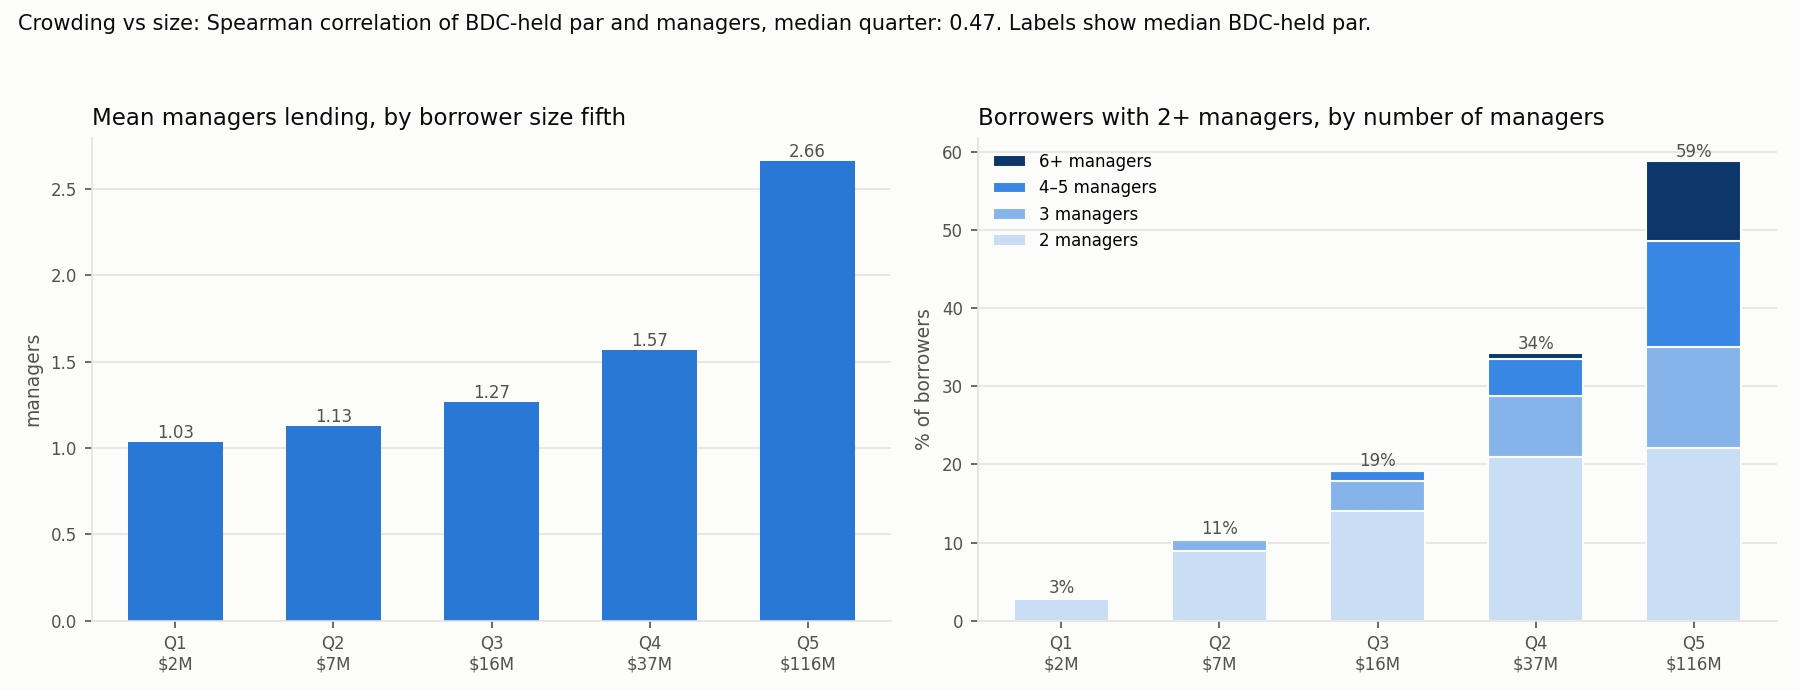

The data file committed next to this chart (first rows):
size_quintile, borrowers, mean_families, p90_families, median_par_musd, share_1, share_2, share_3, share_4–5, share_6+, spearman_size_vs_families_median_q
1, 20689, 1.032, 1.0, 1.777, 0.9704, 0.02726, 0.002223, 0.000145, 0.0, 0.4712
2, 20681, 1.126, 2.0, 6.944, 0.894, 0.08883, 0.01422, 0.00295, 0.0, 0.4712
3, 20682, 1.265, 2.0, 16.48, 0.807, 0.1406, 0.03791, 0.01354, 0.0009187, 0.4712
4, 20681, 1.568, 3.0, 36.83, 0.6567, 0.2094, 0.07809, 0.04792, 0.007833, 0.4712
5, 20687, 2.664, 6.0, 115.6, 0.4108, 0.2211, 0.13, 0.1351, 0.1029, 0.4712
